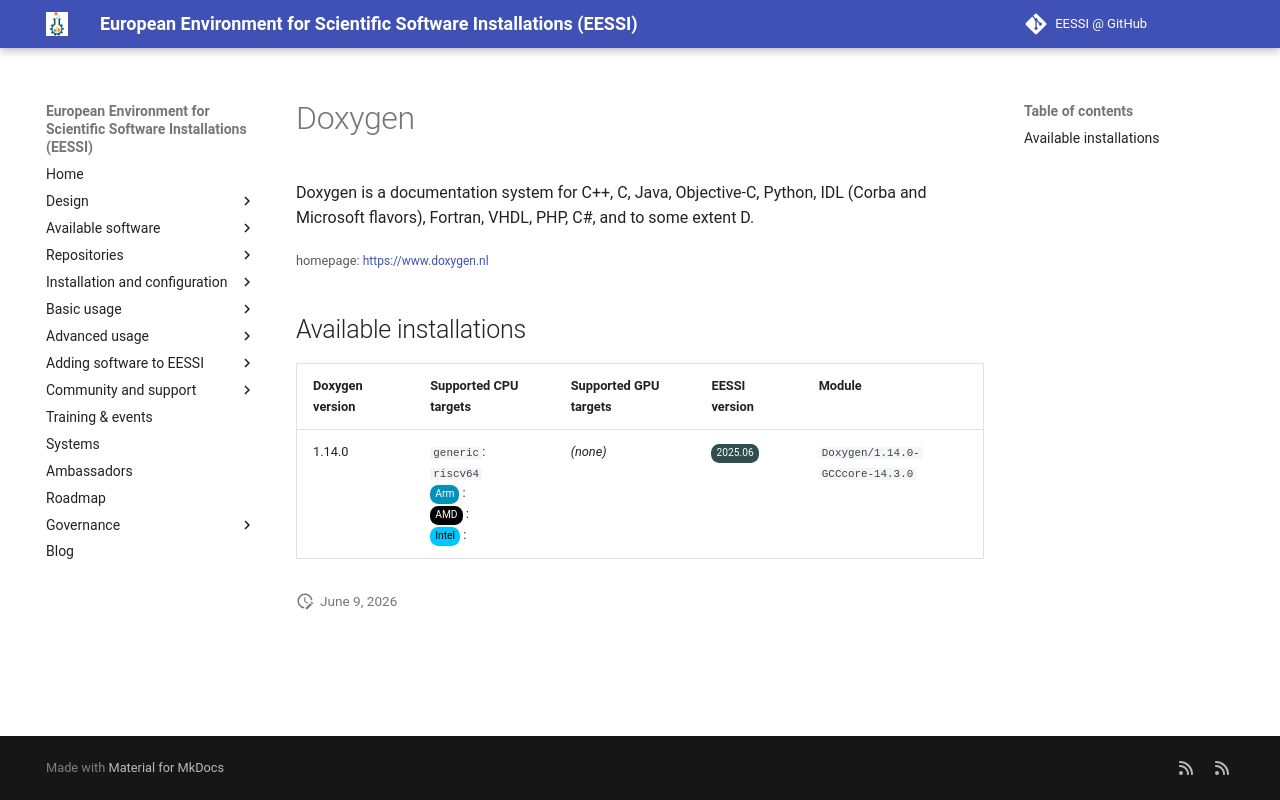

repository: EESSI/docs · page: available_software_riscv/detail/Doxygen/index.html · generator: mkdocs

---
json_ld:
  '@context': https://schema.org
  '@type': SoftwareApplication
  applicationCategory: DeveloperApplication
  description: "\n Doxygen is a documentation system for C++, C, Java, Objective-C,\
    \ Python,\n IDL (Corba and Microsoft flavors), Fortran, VHDL, PHP, C#, and to\
    \ some\n extent D.\n"
  license: Not confirmed
  name: Doxygen
  offers:
    '@type': Offer
    price: 0
  operatingSystem: LINUX
  review:
    '@type': Review
    author:
      '@type': Organization
      name: EESSI
    reviewBody: Application has been successfully made available on all architectures
      supported by EESSI
    reviewRating:
      '@type': Rating
      ratingValue: 5
  softwareRequirements: See https://www.eessi.io/docs/ for how to make EESSI available
    on your system
  softwareVersion: '[''1.14.0'']'
  url: https://www.doxygen.nl
---
# Doxygen



 Doxygen is a documentation system for C++, C, Java, Objective-C, Python,
 IDL (Corba and Microsoft flavors), Fortran, VHDL, PHP, C#, and to some
 extent D.


<small>homepage: </small><span class="software-link">[https://www.doxygen.nl](https://www.doxygen.nl)</span>

## Available installations


|Doxygen version|Supported CPU targets|Supported GPU targets|EESSI version|Module|
| --- | --- | --- | --- | --- |
|1.14.0|`generic`: `riscv64`<br/><span class="software-cpu-arm">Arm</span>: <br/><span class="software-cpu-amd">AMD</span>: <br/><span class="software-cpu-intel">Intel</span>: <br/>|*(none)*|<span class="software-eessi-version-202506">2025.06</span>|`Doxygen/1.14.0-GCCcore-14.3.0`|
